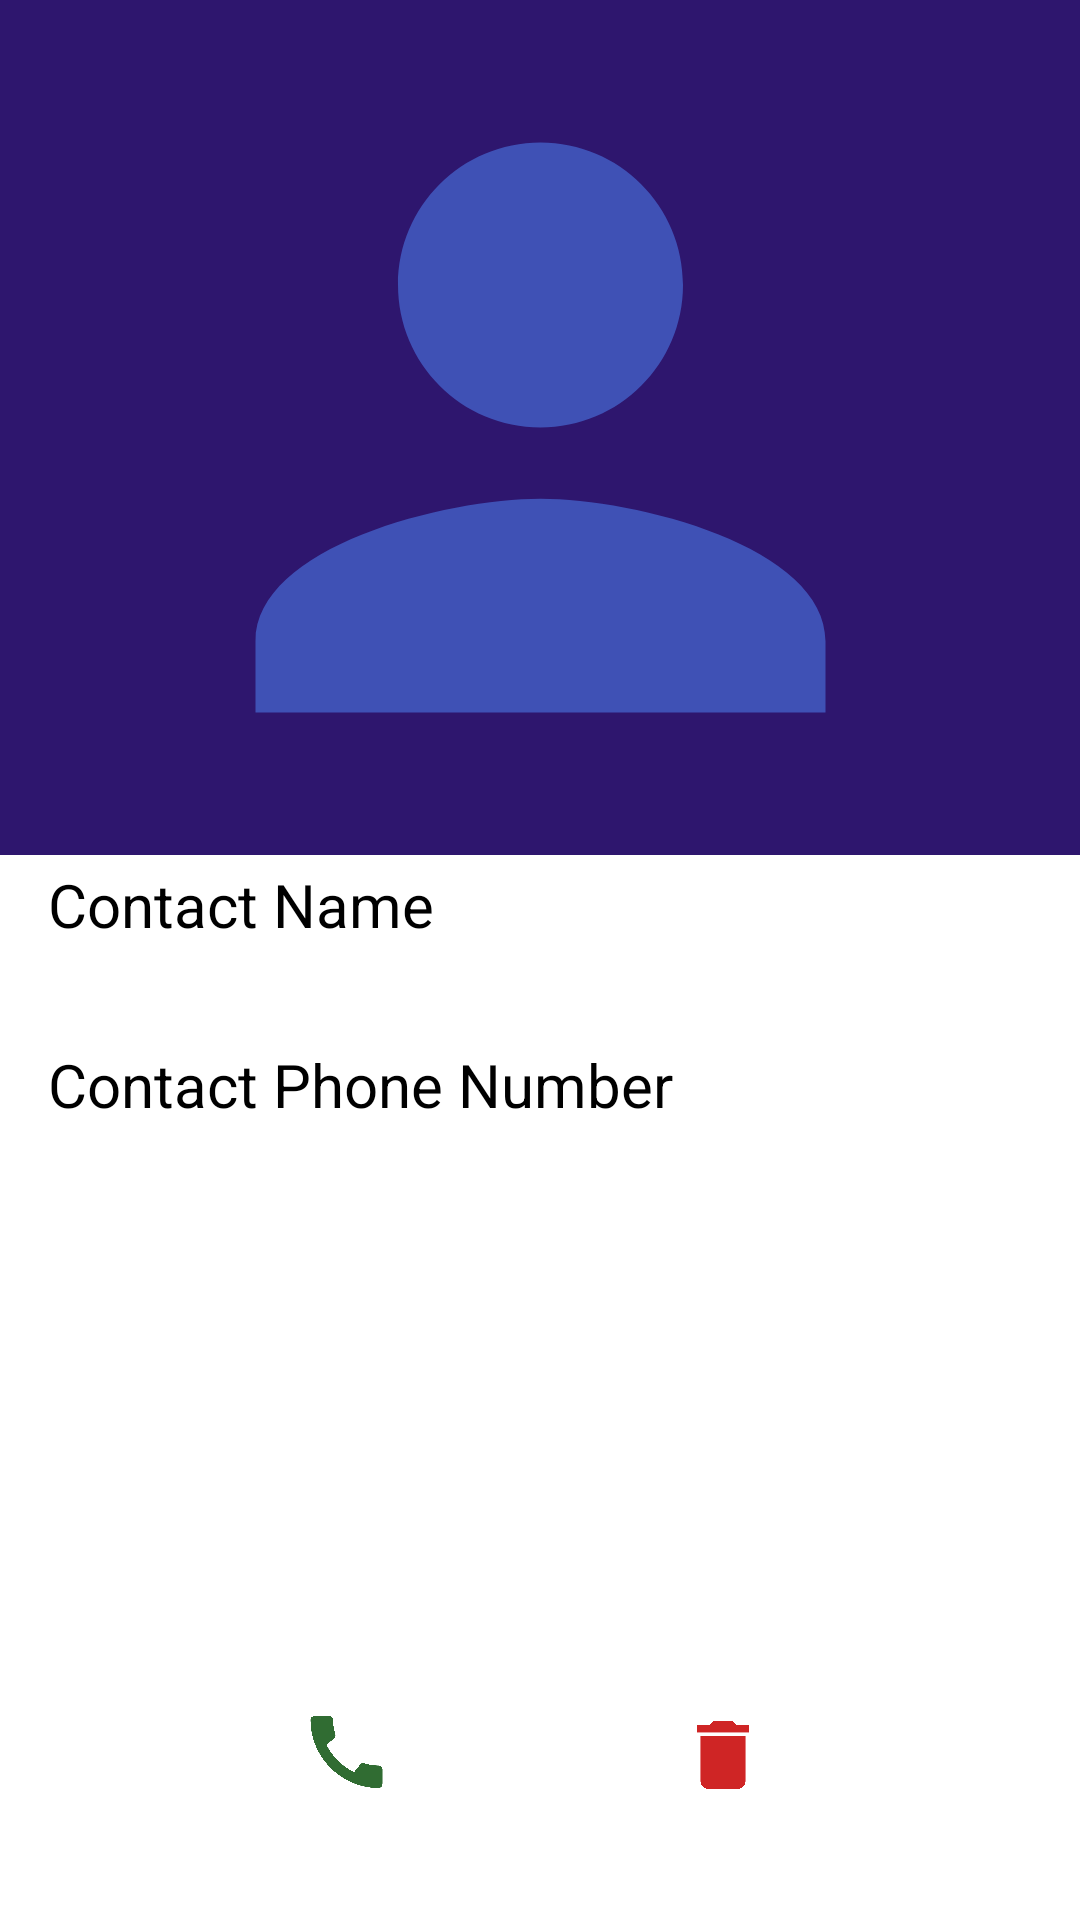

Android layout source for this screen:
<!-- AndroidManifest.xml: application theme Theme.Week6TaskContactApp -->
<!-- res/layout/activity_contact_profile.xml -->
<?xml version="1.0" encoding="utf-8"?>
<androidx.constraintlayout.widget.ConstraintLayout xmlns:android="http://schemas.android.com/apk/res/android"
    xmlns:app="http://schemas.android.com/apk/res-auto"
    xmlns:tools="http://schemas.android.com/tools"
    android:layout_width="match_parent"
    android:layout_height="match_parent"
    tools:context=".contactProfileActivity">

    <ImageView
        android:id="@+id/profile_photo_default_image"
        android:layout_width="match_parent"
        android:layout_height="285dp"
        android:src="@drawable/ic_person"
        android:background="#2E166E"
        app:layout_constraintEnd_toEndOf="parent"
        app:layout_constraintHorizontal_bias="0.0"
        app:layout_constraintStart_toStartOf="parent"
        app:layout_constraintTop_toTopOf="parent" />

    <TextView
        android:id="@+id/contact_profile_name_textview"
        android:layout_width="wrap_content"
        android:layout_height="wrap_content"
        android:layout_marginStart="16dp"
        android:layout_marginTop="3dp"
        android:textColor="@color/black"
        android:text="Contact Name"
        android:textSize="20sp"
        app:layout_constraintStart_toStartOf="parent"
        app:layout_constraintTop_toBottomOf="@+id/profile_photo_default_image" />

    <TextView
        android:id="@+id/contact_profile_phone_number"
        android:layout_width="wrap_content"
        android:layout_height="wrap_content"
        android:layout_marginStart="16dp"
        android:layout_marginTop="33dp"
        android:text="Contact Phone Number"
        android:textColor="@color/black"
        android:textSize="20sp"
        app:layout_constraintStart_toStartOf="parent"
        app:layout_constraintTop_toBottomOf="@+id/contact_profile_name_textview" />

    <ImageView
        android:id="@+id/call_button_imageview"
        android:layout_width="49dp"
        android:layout_height="32dp"
        android:layout_marginStart="91dp"
        android:layout_marginBottom="40dp"
        android:src="@drawable/ic_baseline_call_24"
        app:layout_constraintBottom_toBottomOf="parent"
        app:layout_constraintStart_toStartOf="parent" />

    <ImageView
        android:id="@+id/delete_button_imageview"
        android:layout_width="56dp"
        android:layout_height="30dp"
        android:layout_marginEnd="91dp"
        android:layout_marginBottom="40dp"
        android:src="@drawable/ic_baseline_delete_24"
        app:layout_constraintBottom_toBottomOf="parent"
        app:layout_constraintEnd_toEndOf="parent" />


    <ImageView
        android:id="@+id/share_imageview"
        android:layout_width="49dp"
        android:layout_height="32dp"
        android:layout_marginTop="200dp"
        android:layout_marginBottom="124dp"
        android:src="@drawable/ic_share"
        app:layout_constraintBottom_toBottomOf="parent"
        app:layout_constraintEnd_toEndOf="parent"
        app:layout_constraintStart_toStartOf="parent"
        app:layout_constraintTop_toBottomOf="@+id/contact_profile_phone_number" />


</androidx.constraintlayout.widget.ConstraintLayout>
<!-- resources referenced by this layout -->
<resources>
  <!-- drawable ic_baseline_call_24 (drawable) -->
  <vector xmlns:android="http://schemas.android.com/apk/res/android"
      android:width="24dp"
      android:height="24dp"
      android:viewportWidth="24"
      android:viewportHeight="24">
    <path
        android:fillColor="#306C32"
        android:pathData="M20.01,15.38c-1.23,0 -2.42,-0.2 -3.53,-0.56 -0.35,-0.12 -0.74,-0.03 -1.01,0.24l-1.57,1.97c-2.83,-1.35 -5.48,-3.9 -6.89,-6.83l1.95,-1.66c0.27,-0.28 0.35,-0.67 0.24,-1.02 -0.37,-1.11 -0.56,-2.3 -0.56,-3.53 0,-0.54 -0.45,-0.99 -0.99,-0.99H4.19C3.65,3 3,3.24 3,3.99 3,13.28 10.73,21 20.01,21c0.71,0 0.99,-0.63 0.99,-1.18v-3.45c0,-0.54 -0.45,-0.99 -0.99,-0.99z"/>
  </vector>
  <!-- drawable ic_baseline_delete_24 (drawable) -->
  <vector xmlns:android="http://schemas.android.com/apk/res/android"
      android:width="24dp"
      android:height="24dp"
      android:viewportWidth="24"
      android:viewportHeight="24">
    <path
        android:fillColor="#CF2525"
        android:pathData="M6,19c0,1.1 0.9,2 2,2h8c1.1,0 2,-0.9 2,-2V7H6v12zM19,4h-3.5l-1,-1h-5l-1,1H5v2h14V4z"/>
  </vector>
  <!-- drawable ic_person (drawable) -->
  <vector xmlns:android="http://schemas.android.com/apk/res/android"
      android:width="24dp"
      android:height="24dp"
      android:viewportWidth="24"
      android:viewportHeight="24">
    <path
        android:fillColor="#3F51B5"
        android:pathData="M12,12c2.21,0 4,-1.79 4,-4s-1.79,-4 -4,-4 -4,1.79 -4,4 1.79,4 4,4zM12,14c-2.67,0 -8,1.34 -8,4v2h16v-2c0,-2.66 -5.33,-4 -8,-4z"/>
  </vector>
  <!-- drawable ic_share (drawable) -->
  <vector android:height="24dp" android:tint="#FFD234"
      android:viewportHeight="24" android:viewportWidth="24"
      android:width="24dp" xmlns:android="http://schemas.android.com/apk/res/android">
      <path android:fillColor="@android:color/white" android:pathData="M18,16.08c-0.76,0 -1.44,0.3 -1.96,0.77L8.91,12.7c0.05,-0.23 0.09,-0.46 0.09,-0.7s-0.04,-0.47 -0.09,-0.7l7.05,-4.11c0.54,0.5 1.25,0.81 2.04,0.81 1.66,0 3,-1.34 3,-3s-1.34,-3 -3,-3 -3,1.34 -3,3c0,0.24 0.04,0.47 0.09,0.7L8.04,9.81C7.5,9.31 6.79,9 6,9c-1.66,0 -3,1.34 -3,3s1.34,3 3,3c0.79,0 1.5,-0.31 2.04,-0.81l7.12,4.16c-0.05,0.21 -0.08,0.43 -0.08,0.65 0,1.61 1.31,2.92 2.92,2.92 1.61,0 2.92,-1.31 2.92,-2.92s-1.31,-2.92 -2.92,-2.92z"/>
  </vector>
  <style name="Theme.Week6TaskContactApp" parent="Theme.MaterialComponents.DayNight.DarkActionBar">
          
          <item name="colorPrimary">#1E132E</item>
          <item name="colorPrimaryVariant">@color/purple_700</item>
          <item name="colorOnPrimary">@color/white</item>
          
          <item name="colorSecondary">#FFFFFF</item>
          <item name="colorSecondaryVariant">@color/teal_700</item>
  
          
          <item name="android:statusBarColor" tools:targetApi="l">#FF1E132E</item>
          
      </style>
  <!-- not gathered from this repository: default colours our renderer supplied (Android Studio template values) -->
  <color name="purple_700">#FF3700B3</color>
  <color name="teal_700">#FF018786</color>
  <color name="black">#FF000000</color>
  <color name="white">#FFFFFFFF</color>
</resources>
